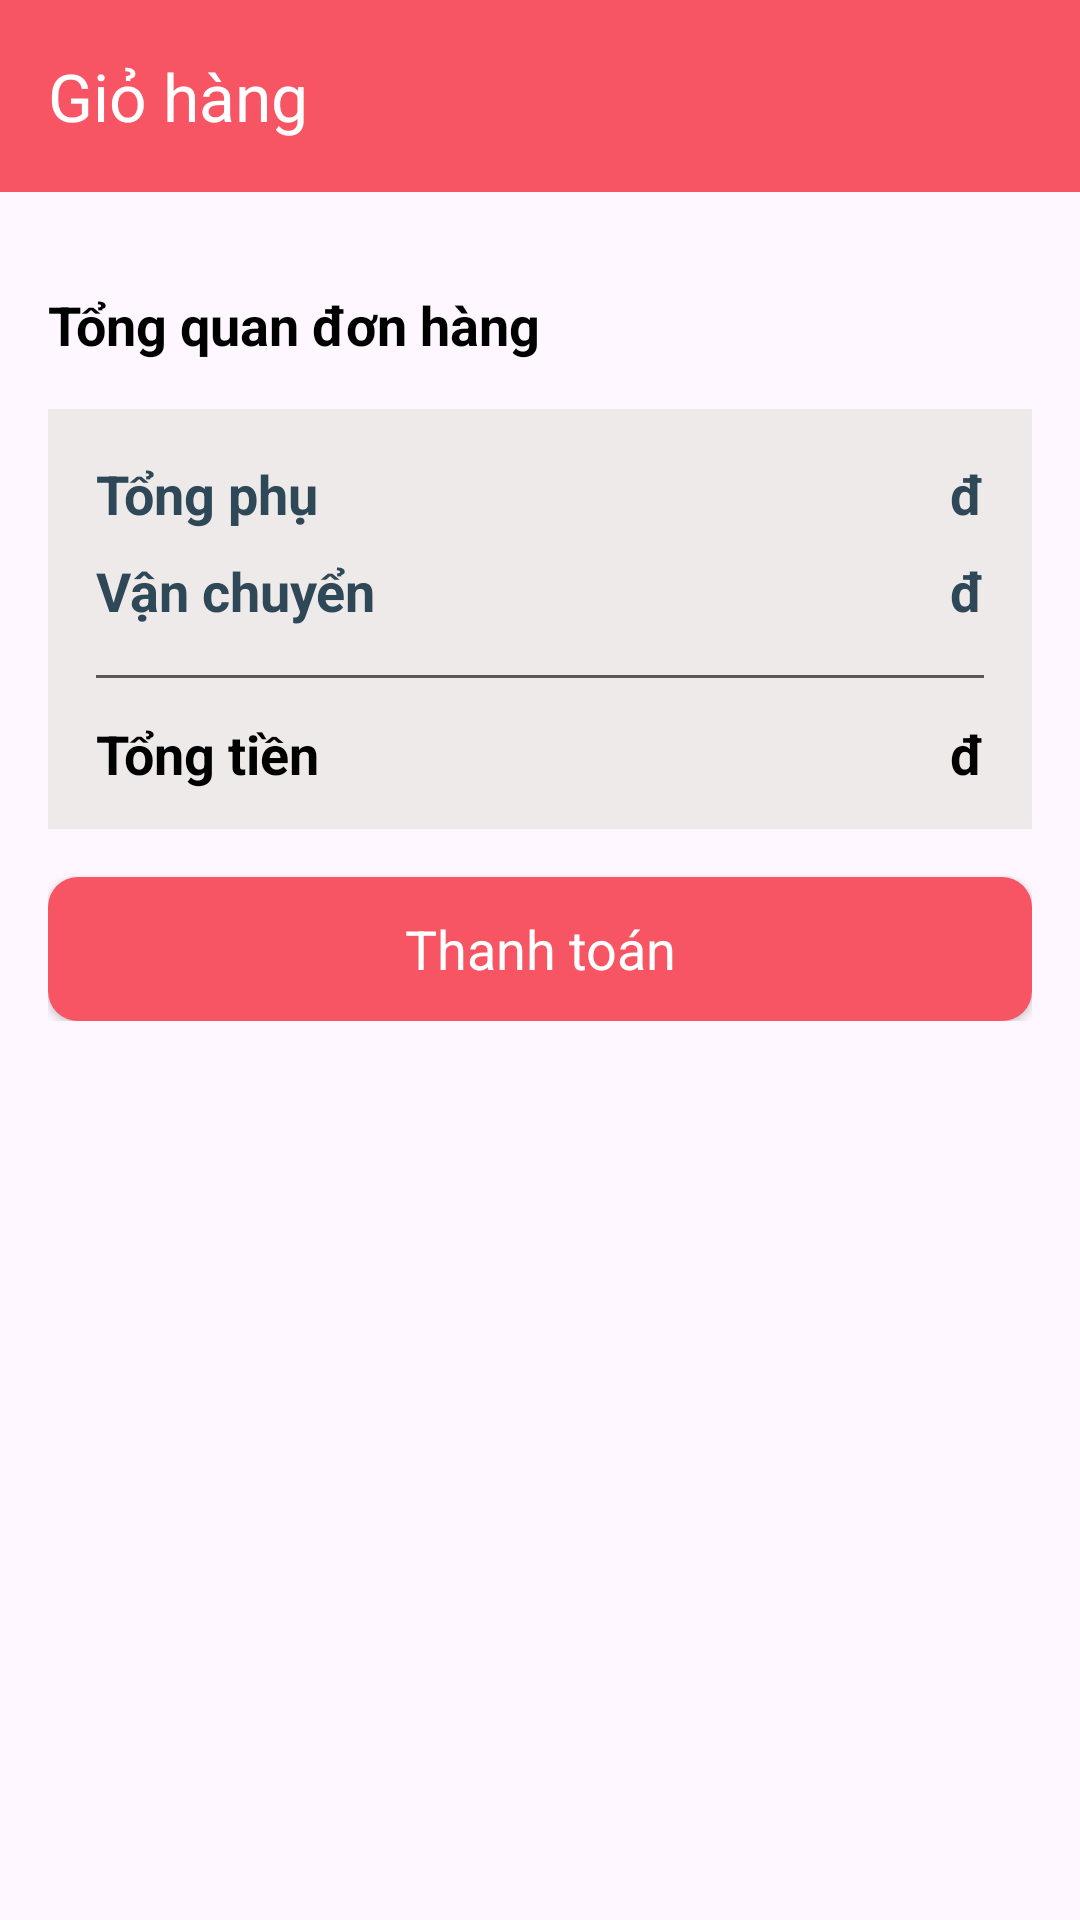

This screen was rendered from an Android layout file. Write that file and the resources it references.
<!-- AndroidManifest.xml: application theme Theme.DoAnMobileApp -->
<!-- res/layout/activity_gio_hang.xml -->
<?xml version="1.0" encoding="utf-8"?>
<androidx.constraintlayout.widget.ConstraintLayout xmlns:android="http://schemas.android.com/apk/res/android"
    xmlns:app="http://schemas.android.com/apk/res-auto"
    xmlns:tools="http://schemas.android.com/tools"
    android:layout_width="match_parent"
    android:layout_height="match_parent"
    tools:context="Activity.GioHangActivity">

    <androidx.appcompat.widget.Toolbar
        android:id="@+id/tbGiohang"
        android:layout_width="match_parent"
        android:layout_height="?attr/actionBarSize"
        android:background="@color/red"
        app:layout_constraintEnd_toEndOf="parent"
        app:layout_constraintStart_toStartOf="parent"
        app:layout_constraintTop_toTopOf="parent"
        app:title="Giỏ hàng"
        app:titleTextColor="@color/white" />

    <TextView
        android:id="@+id/txtEmpty"
        android:layout_width="wrap_content"
        android:layout_height="wrap_content"
        android:text="Giỏ hàng của bạn đang trống"
        android:visibility="gone"
        app:layout_constraintBottom_toBottomOf="@+id/scrollViewGH"
        app:layout_constraintEnd_toEndOf="@+id/scrollViewGH"
        app:layout_constraintStart_toStartOf="@+id/scrollViewGH"
        app:layout_constraintTop_toTopOf="parent" />

    <ScrollView
        android:id="@+id/scrollViewGH"
        android:layout_width="match_parent"
        android:layout_height="0dp"
        app:layout_constraintBottom_toBottomOf="parent"
        app:layout_constraintEnd_toEndOf="parent"
        app:layout_constraintStart_toStartOf="parent"
        app:layout_constraintTop_toBottomOf="@+id/tbGiohang">

        <LinearLayout
            android:layout_width="match_parent"
            android:layout_height="wrap_content"
            android:orientation="vertical"
            android:padding="16dp">

            <androidx.recyclerview.widget.RecyclerView
                android:id="@+id/rvGiohang"
                android:layout_width="match_parent"
                android:layout_height="match_parent"
                android:clipToPadding="false" />


            <TextView
                android:id="@+id/txtTongdon"
                android:layout_width="match_parent"
                android:layout_height="wrap_content"
                android:layout_marginTop="16dp"
                android:text="Tổng quan đơn hàng"
                android:textColor="@color/black"
                android:textSize="18sp"
                android:textStyle="bold" />

            <androidx.constraintlayout.widget.ConstraintLayout
                android:layout_width="match_parent"
                android:layout_height="140dp"
                android:layout_marginTop="16dp"
                android:background="#EFEAEA">

                <TextView
                    android:id="@+id/txtTongphu"
                    style="@style/textStyle"
                    android:layout_width="wrap_content"
                    android:layout_height="wrap_content"
                    android:layout_marginStart="16dp"
                    android:layout_marginTop="16dp"
                    android:text="Tổng phụ"
                    app:layout_constraintStart_toStartOf="parent"
                    app:layout_constraintTop_toTopOf="parent" />

                <TextView
                    android:id="@+id/txtVanChuyen"
                    style="@style/textStyle"
                    android:layout_width="wrap_content"
                    android:layout_height="wrap_content"
                    android:layout_marginStart="16dp"
                    android:layout_marginTop="8dp"
                    android:text="Vận chuyển"
                    app:layout_constraintStart_toStartOf="parent"
                    app:layout_constraintTop_toBottomOf="@+id/txtTongphu" />

                <TextView
                    android:id="@+id/txtTotalFee"
                    style="@style/textStyle"
                    android:layout_width="wrap_content"
                    android:layout_height="wrap_content"
                    android:layout_marginTop="16dp"
                    android:layout_marginEnd="16dp"
                    android:text="đ"
                    app:layout_constraintEnd_toEndOf="parent"
                    app:layout_constraintHorizontal_bias="1.0"
                    app:layout_constraintStart_toEndOf="@+id/txtTongphu"
                    app:layout_constraintTop_toTopOf="parent" />

                <TextView
                    android:id="@+id/txtDelivery"
                    style="@style/textStyle"
                    android:layout_width="wrap_content"
                    android:layout_height="wrap_content"
                    android:layout_marginTop="8dp"
                    android:layout_marginEnd="16dp"
                    android:text="đ"
                    app:layout_constraintEnd_toEndOf="parent"
                    app:layout_constraintTop_toBottomOf="@+id/txtTotalFee" />

                <View
                    android:id="@+id/view2"
                    android:layout_width="0dp"
                    android:layout_height="1dp"
                    android:layout_marginStart="16dp"
                    android:layout_marginTop="16dp"
                    android:layout_marginEnd="16dp"
                    android:background="#5C5757"
                    app:layout_constraintEnd_toEndOf="parent"
                    app:layout_constraintHorizontal_bias="0.0"
                    app:layout_constraintStart_toStartOf="parent"
                    app:layout_constraintTop_toBottomOf="@+id/txtVanChuyen" />

                <TextView
                    android:id="@+id/txtTongtien"
                    style="@style/textStyleBold"
                    android:layout_width="wrap_content"
                    android:layout_height="wrap_content"
                    android:layout_marginStart="16dp"
                    android:layout_marginTop="16dp"
                    android:layout_marginBottom="16dp"
                    android:text="Tổng tiền"
                    app:layout_constraintBottom_toBottomOf="parent"
                    app:layout_constraintStart_toStartOf="parent"
                    app:layout_constraintTop_toBottomOf="@+id/view2" />

                <TextView
                    android:id="@+id/txtTotal"
                    style="@style/textStyleBold"
                    android:layout_width="wrap_content"
                    android:layout_height="wrap_content"
                    android:layout_marginTop="16dp"
                    android:layout_marginEnd="16dp"
                    android:layout_marginBottom="16dp"
                    android:text="đ"
                    app:layout_constraintBottom_toBottomOf="parent"
                    app:layout_constraintEnd_toEndOf="parent"
                    app:layout_constraintHorizontal_bias="1.0"
                    app:layout_constraintStart_toEndOf="@+id/txtTongtien"
                    app:layout_constraintTop_toBottomOf="@+id/view2" />
            </androidx.constraintlayout.widget.ConstraintLayout>

            <androidx.appcompat.widget.AppCompatButton
                android:id="@+id/btntt"
                style="@android:style/Widget.Button"
                android:layout_width="match_parent"
                android:layout_height="wrap_content"
                android:layout_marginTop="16dp"
                android:background="@drawable/red_button_background"
                android:text="Thanh toán"
                android:textColor="@color/white"
                android:textSize="18sp" />

        </LinearLayout>
    </ScrollView>
</androidx.constraintlayout.widget.ConstraintLayout>
<!-- resources referenced by this layout -->
<resources>
  <color name="black">#FF000000</color>
  <color name="red">#F75564</color>
  <color name="white">#FFFFFFFF</color>
  <!-- drawable red_button_background (drawable) -->
  <?xml version="1.0" encoding="utf-8"?>
  <selector xmlns:android="http://schemas.android.com/apk/res/android">
      <item>
          <shape>
              <solid android:color="@color/red"/>
              <corners android:radius="10dp"/>
          </shape>
      </item>
  
  </selector>
  <style name="textStyle" parent="Widget.AppCompat.TextView">
          <item name="android:textColor">@color/blue_gray</item>
          <item name="android:textSize">18sp</item>
          <item name="android:textStyle">bold</item>
      </style>
  <style name="textStyleBold" parent="Widget.AppCompat.TextView">
          <item name="android:textColor">@color/black</item>
          <item name="android:textSize">18sp</item>
          <item name="android:textStyle">bold</item>
      </style>
  <style name="Theme.DoAnMobileApp" parent="Base.Theme.DoAnMobileApp" />
  <color name="blue_gray">#2E4858</color>
  <style name="Base.Theme.DoAnMobileApp" parent="Theme.Material3.DayNight.NoActionBar">
          
          
          <item name="android:statusBarColor">@android:color/transparent</item>
      </style>
</resources>
